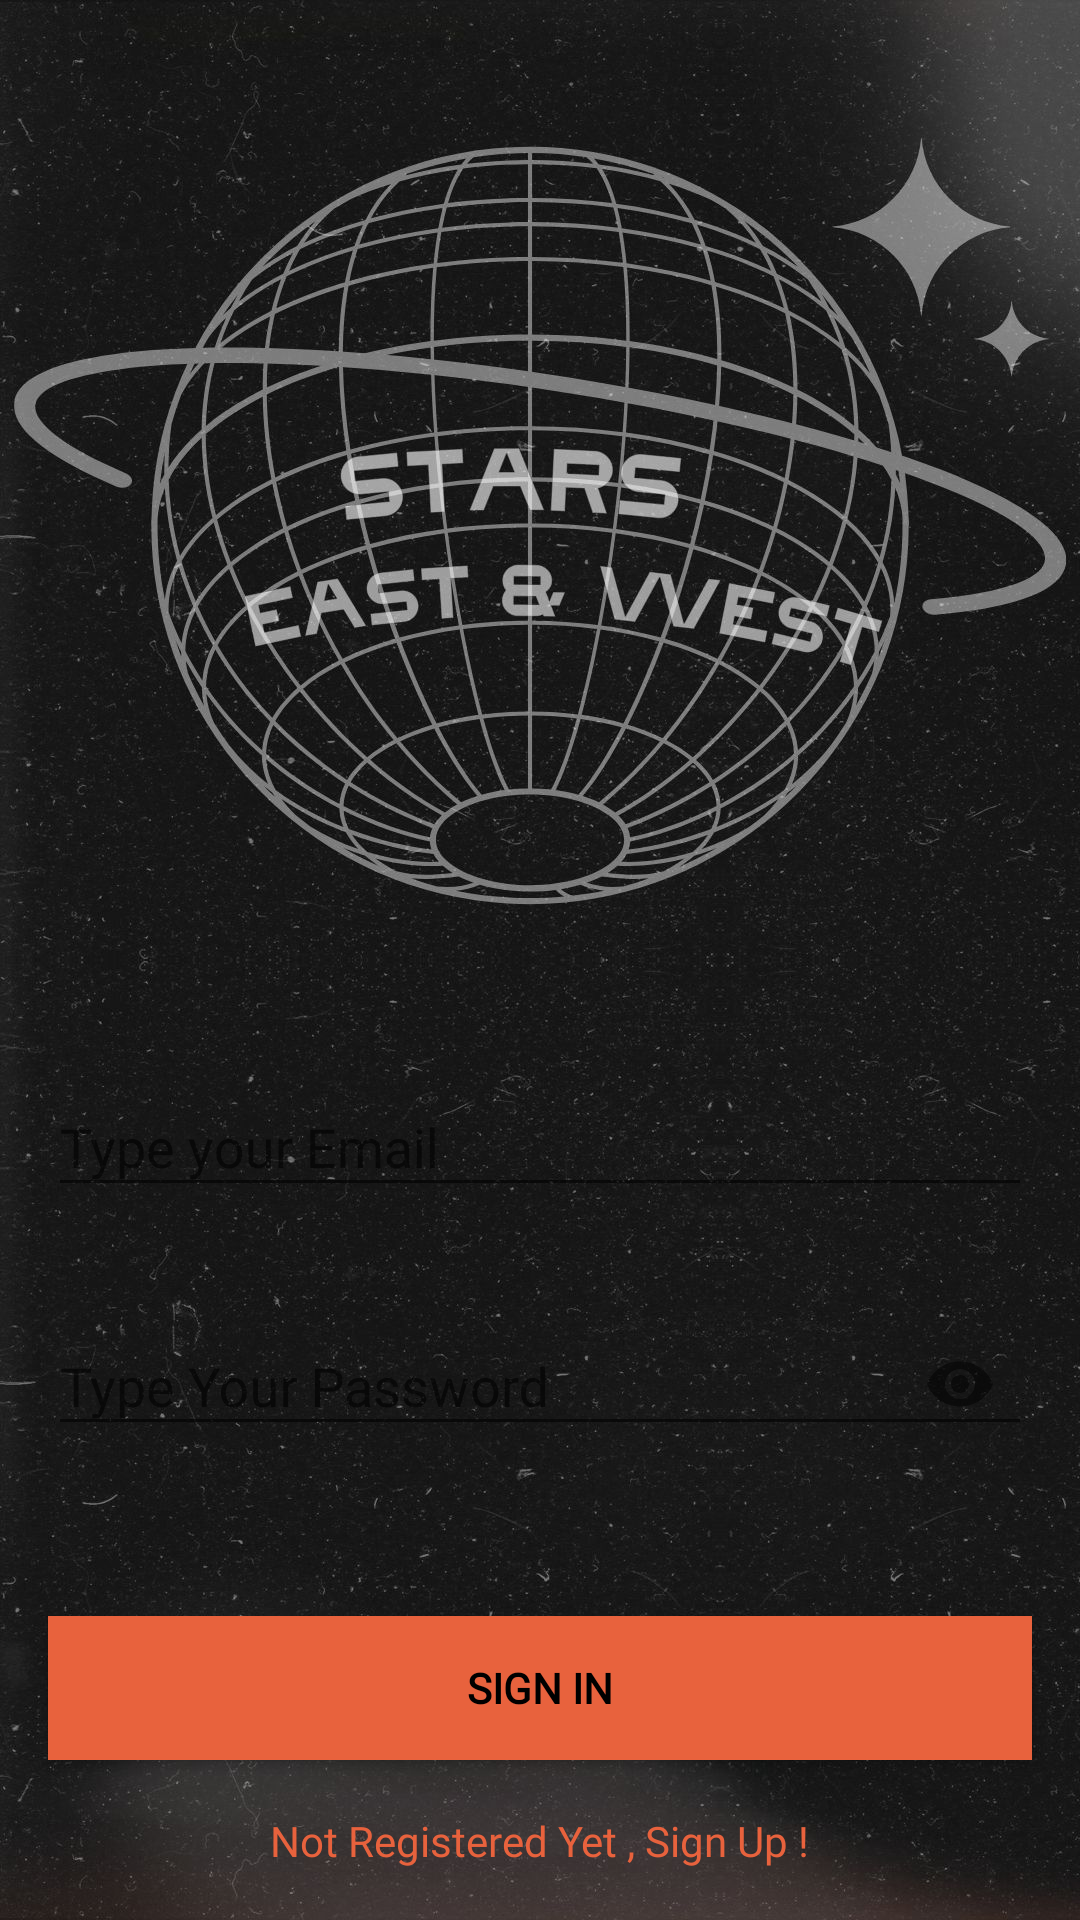

Layout XML and referenced resources for this Android screen:
<!-- AndroidManifest.xml: application theme Theme.MyApplication -->
<!-- res/layout/activity_sign_in.xml -->
<?xml version="1.0" encoding="utf-8"?>
<androidx.constraintlayout.widget.ConstraintLayout xmlns:android="http://schemas.android.com/apk/res/android"
    xmlns:app="http://schemas.android.com/apk/res-auto"
    xmlns:tools="http://schemas.android.com/tools"
    android:layout_width="match_parent"
    android:layout_height="match_parent"
    android:background="@drawable/backgroundnew"
    tools:context=".SignInActivity">


    <com.google.android.material.textfield.TextInputLayout
        android:id="@+id/emailLayout"
        style="@style/SubtitleTextStyle"
        android:layout_width="match_parent"
        android:layout_height="wrap_content"
        android:layout_marginHorizontal="16dp"
        android:layout_marginTop="350dp"
        app:boxStrokeColor="@color/orange"
        app:hintTextColor="@color/white"
        app:layout_constraintEnd_toEndOf="parent"
        app:layout_constraintHorizontal_bias="0.5"
        app:layout_constraintStart_toStartOf="parent"
        app:layout_constraintTop_toTopOf="parent">

        <com.google.android.material.textfield.TextInputEditText
            android:id="@+id/emailEt"
            style="@style/SubtitleTextStyle"
            android:layout_width="match_parent"
            android:layout_height="wrap_content"
            android:hint="Type your Email"
            android:inputType="textEmailAddress" />
    </com.google.android.material.textfield.TextInputLayout>

    <com.google.android.material.textfield.TextInputLayout
        android:id="@+id/passwordLayout"
        style="@style/SubtitleTextStyle"
        android:layout_width="match_parent"
        android:layout_height="wrap_content"
        android:layout_marginHorizontal="16dp"
        android:layout_marginTop="24dp"
        app:boxStrokeColor="@color/white"
        app:hintTextColor="@color/white"
        app:layout_constraintEnd_toEndOf="parent"
        app:layout_constraintHorizontal_bias="0.5"
        app:layout_constraintStart_toStartOf="parent"
        app:layout_constraintTop_toBottomOf="@id/emailLayout"
        app:passwordToggleEnabled="true">

        <com.google.android.material.textfield.TextInputEditText
            android:id="@+id/passET"
            style="@style/SubtitleTextStyle"
            android:layout_width="match_parent"
            android:layout_height="wrap_content"
            android:hint="Type Your Password"
            android:textColorHint="@color/orange"
            android:inputType="textPassword" />
    </com.google.android.material.textfield.TextInputLayout>

    <androidx.appcompat.widget.AppCompatButton
        android:id="@+id/button"
        android:layout_width="0dp"
        android:layout_height="wrap_content"
        android:layout_marginHorizontal="16dp"
        android:background="@color/orange"
        android:text="Sign In"
        android:fontFamily="@font/police_kanit"
        android:textColor="@color/black"
        android:textStyle="bold"
        app:layout_constraintBottom_toBottomOf="parent"
        app:layout_constraintEnd_toEndOf="parent"
        app:layout_constraintHorizontal_bias="0.5"
        app:layout_constraintStart_toStartOf="parent"
        app:layout_constraintTop_toBottomOf="@+id/passwordLayout" />

    <TextView
        android:id="@+id/textView"
        android:layout_width="wrap_content"
        android:layout_height="wrap_content"
        android:textColor="@color/orange"
        android:text="Not Registered Yet , Sign Up !"
        android:fontFamily="@font/police_kanit"
        app:layout_constraintBottom_toBottomOf="parent"
        app:layout_constraintEnd_toEndOf="parent"
        app:layout_constraintHorizontal_bias="0.5"
        app:layout_constraintStart_toStartOf="parent"
        app:layout_constraintTop_toBottomOf="@+id/button" />

</androidx.constraintlayout.widget.ConstraintLayout>
<!-- resources referenced by this layout -->
<resources>
  <color name="black">#FF000000</color>
  <color name="orange">#e8623d</color>
  <color name="white">#FFFFFFFF</color>
  <!-- drawable backgroundnew: jpg bitmap (drawable, 302542 bytes) -->
  <style name="SubtitleTextStyle" parent="DefaultTextStyle">
                <item name="android:textColor">@color/white</item>
         </style>
  <style name="Theme.MyApplication" parent="Theme.AppCompat.Light.NoActionBar">
                
                <item name="colorPrimary">@color/orange</item>
                
                <item name="colorPrimaryDark">@color/black</item>
                
                <item name="colorAccent">@color/darkgreen</item>
                
                <item name="android:spinnerItemStyle">@style/DefaultTextStyle</item>
                <item name="android:spinnerDropDownItemStyle">@style/DefaultTextStyle</item>
         </style>
  <style name="DefaultTextStyle">
                <item name="android:textColor">@color/orange</item>
                <item name="android:textSize">18sp</item>
                <item name="android:fontFamily">@font/police_kanit</item>
                
         </style>
  <color name="darkgreen">#354d37</color>
</resources>
